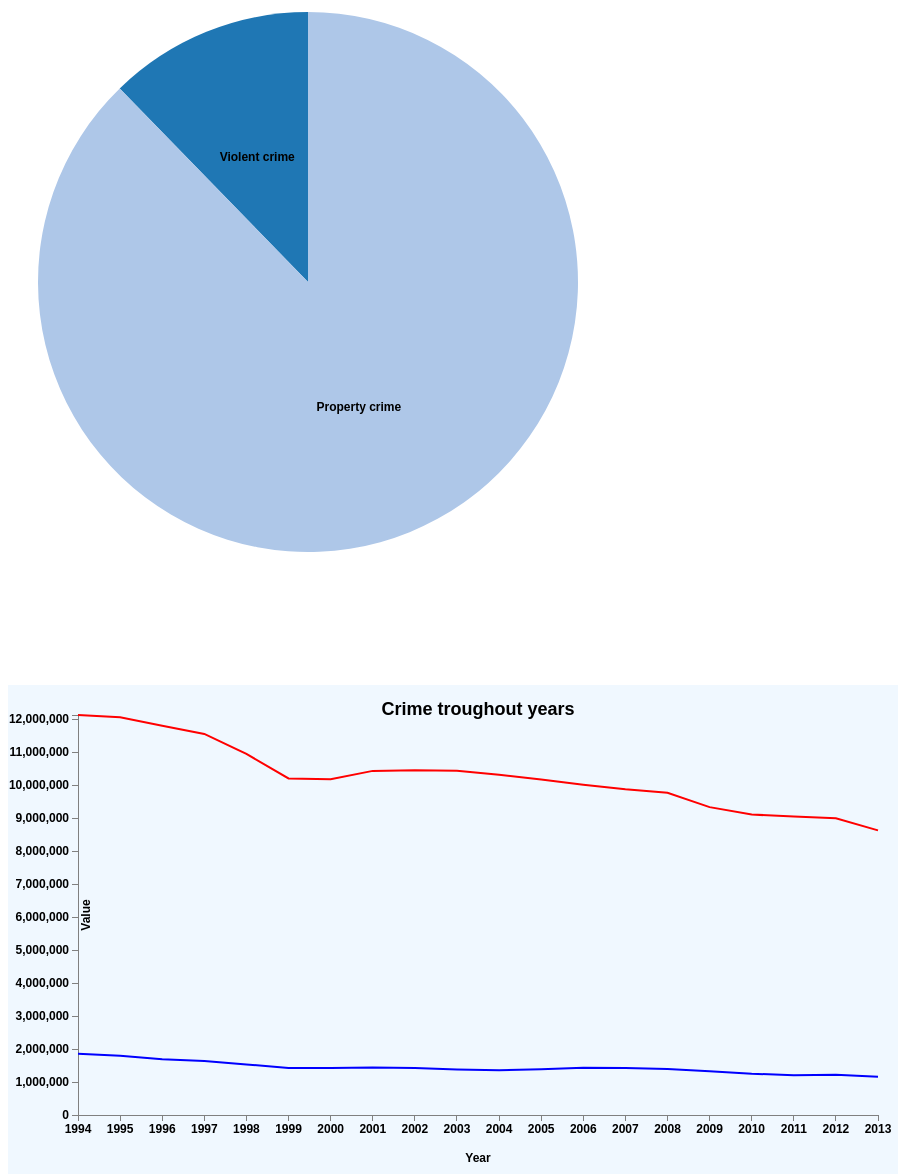
D3 v3 page, settled after 480 driven frames (8 s of simulated time); the page loaded 2 data file(s).


			var width = 800;
			var height = 800;
			var color = d3.scale.category20();
			var outerRadius = 270;
			var innerRadius = 0;
			var legendRectSize = 20;
			var legendSpacing = 4;

			var arc = d3.svg.arc()
			.innerRadius(innerRadius)
			.outerRadius(outerRadius);

		function getJson(filter, type = 0){
			d3.json("crime_data.json", function(data){
				makePieChart(filter, type, data);
			});
		}

		function makePieChart(filter, type, data){
			if (filter == 0){
				d3.selectAll("svg").remove();
			 	d3.select("#tooltip")
			        .style("opacity", 0);

		        d3.selectAll(".desc")
				  	.text(function(d) {
				  		return "Total crime";
				  	});

				var pie = d3.layout.pie()
				    .value(function (d) {
				    return d.total;
				});
				var svg = d3.select("body")
				.append("svg")
				.attr("width", width)
				.attr("height", height);

		  	var g = svg.selectAll(".arc")
			        .data(pie(data[data.length-1].sum))
			        .enter().append("g")
			        .attr("class", "arc")
			        .attr("transform", "translate(" + (width / 2 - 100) + ", " + (height / 2) + ")")
			        .on("click", function(d, i){
			            getJson(i+1);
			        })
			        .on("mouseover", function (d) {
					    d3.select("#tooltip")
					        .style("left", d3.event.pageX + "px")
					        .style("top", d3.event.pageY + "px")
					        .style("opacity", 1)
					        .select("#value")
					        .text(d.data.total);
		        		d3.select("#tooltip")
					        .select("#crimeType")
					        .text(d.data.crime_type);
					})
					    .on("mouseout", function () {
					    // Hide the tooltip
					    d3.select("#tooltip")
					        .style("opacity", 0);
					});

			    g.append("path")
        	.transition().delay(function(d,i) {
						return i * 500; })
					.duration(500)
					.attrTween('d', function(d) {
						var i = d3.interpolate(d.startAngle+0.1, d.endAngle);
						return function(t) {
							d.endAngle = i(t);
							return arc(d)
							}
					})
			        .style("fill", function (d) {
			        return color(d.data.total);
			    });

			    g.append("text")
			        .attr("transform", function (d) {
			        return "translate(" + arc.centroid(d) + ")";
			    })
			        .attr("dy", ".35em")
			        .style("text-anchor", "middle")
			        .text(function (d) {
			        return d.data.crime_type;
			    });

					makeLineChart();
			}

			else if (filter == 1 || filter == 2){
				d3.selectAll("svg").remove();
				d3.select("#tooltip")
			        .style("opacity", 0);

				var pie = d3.layout.pie()
				    .value(function (d) {
				    return d.total;
				});

			    d3.selectAll(".desc")
			  	.text(function(d) {
			  		return data[data.length-1].sum[filter-1].crime_type;
			  	});

				var svg = d3.select("body")
				.append("svg")
				.attr("width", width)
				.attr("height", height);

			  	var g = svg.selectAll(".arc")
			        .data(pie(data[data.length-1].sum[filter-1].subtypes))
			        .enter().append("g")
			        .attr("class", "arc")
			        .attr("transform", "translate(" + (width / 2 - 100) + ", " + (height / 2) + ")")
			        .on("click", function(d, i){
			            getJson(0);
			        })
			        .on("mouseover", function (d) {
					    d3.select("#tooltip")
					        .style("left", d3.event.pageX + "px")
					        .style("top", d3.event.pageY + "px")
					        .style("opacity", 1)
					        .select("#value")
					        .text(d.data.total);
		        		d3.select("#tooltip")
					        .select("#crimeType")
					        .text(d.data.crime_type);
					})
					    .on("mouseout", function () {
					    // Hide the tooltip
					    d3.select("#tooltip")
					        .style("opacity", 0);
					});

			     g.append("path")
		        	.transition().delay(function(d,i) {
						return i * 500; })
					.duration(500)
					.attrTween('d', function(d) {
						var i = d3.interpolate(d.startAngle+0.1, d.endAngle);
						return function(t) {
							d.endAngle = i(t);
							return arc(d)
							}
					})
			        .style("fill", function (d) {
			        return color(d.data.total);
			    });

				var legend = svg.selectAll('.legend')
				  .data(data[data.length-1].sum[filter-1].subtypes)
				  .enter()
				  .append('g')
				  .attr('class', 'legend')
				  .attr('transform', function(d, i) {
				    var height = legendRectSize + legendSpacing;
				    var offset =  height * 3 - 150;
				    var horz = 5 * legendRectSize;
				    var vert = i * height - offset - 70;
				    return 'translate(' + horz + ',' + vert + ')';
				  });

			  	legend.append('rect')
				  .attr('width', legendRectSize)
				  .attr('height', legendRectSize)
				  .style("fill", function (d) {
			        return color(d.total);
			    })
				  .style("stroke", function (d) {
			        return color(d.total);
			    });
			 	legend.append('text')
				  .attr('x', legendRectSize + legendSpacing)
				  .attr('y', legendRectSize - legendSpacing)
				  .text(function(d) {
				  	return d.crime_type;
				  });
			}
			else {
				if (type == 0){
						d3.selectAll("svg").remove();
						d3.select("#tooltip")
					        .style("opacity", 0);

		        d3.selectAll(".desc")
				  	.text(function(d) {
				  		return "Year: " + filter;
				  	});

						var pie = d3.layout.pie()
						    .value(function (d) {
						    return d.total;
						});

						var svg = d3.select("body")
						.append("svg")
						.attr("width", width)
						.attr("height", height);

						for(var key in data[filter-1994]){
						 var object = data[filter-1994][key];
						}

					  	var g = svg.selectAll(".arc")
					        .data(pie(object))
					        .enter().append("g")
					        .attr("class", "arc")
					        .attr("transform", "translate(" + (width / 2) + ", " + (height / 2) + ")")
					        .on("click", function(d, i){
					            getJson(filter, i+1);
					        })
					        .on("mouseover", function (d) {
							    d3.select("#tooltip")
							        .style("left", d3.event.pageX + "px")
							        .style("top", d3.event.pageY + "px")
							        .style("opacity", 1)
							        .select("#value")
							        .text(d.data.total);
				        		d3.select("#tooltip")
							        .select("#crimeType")
							        .text(d.data.crime_type);
							})
							    .on("mouseout", function () {
							    // Hide the tooltip
							    d3.select("#tooltip")
							        .style("opacity", 0);
							});

					    g.append("path")
				        	.transition().delay(function(d,i) {
								return i * 500; })
							.duration(500)
							.attrTween('d', function(d) {
								var i = d3.interpolate(d.startAngle+0.1, d.endAngle);
								return function(t) {
									d.endAngle = i(t);
									return arc(d)
									}
							})
					        .style("fill", function (d) {
					        return color(d.data.total);
					    });

					    g.append("text")
					        .attr("transform", function (d) {
					        return "translate(" + arc.centroid(d) + ")";
					    })
					        .attr("dy", ".35em")
					        .style("text-anchor", "middle")
					        .text(function (d) {
					        return d.data.crime_type;
					    });
				}
				else{
					d3.selectAll("svg").remove();
					d3.select("#tooltip")
				        .style("opacity", 0);

					var pie = d3.layout.pie()
					    .value(function (d) {
					    return d.total;
					});

					for(var key in data[filter-1994]){
					 var object = data[filter-1994][key][type-1].subtypes;
					}
			    d3.selectAll(".desc")
			  	.text(function(d) {
			  		return "Year: " + filter + " " + data[filter-1994][key][type-1].crime_type;
			  	});

					var svg = d3.select("body")
					.append("svg")
					.attr("width", width)
					.attr("height", height);



				  	var g = svg.selectAll(".arc")
				        .data(pie(object))
				        .enter().append("g")
				        .attr("class", "arc")
				        .attr("transform", "translate(" + (width / 2) + ", " + (height / 2) + ")")
				        .on("click", function(d, i){
				            getJson(filter);
				        })
				        .on("mouseover", function (d) {
						    d3.select("#tooltip")
						        .style("left", d3.event.pageX + "px")
						        .style("top", d3.event.pageY + "px")
						        .style("opacity", 1)
						        .select("#value")
						        .text(d.data.total);
			        		d3.select("#tooltip")
						        .select("#crimeType")
						        .text(d.data.crime_type);
						})
						    .on("mouseout", function () {
						    // Hide the tooltip
						    d3.select("#tooltip")
						        .style("opacity", 0);
						});

				     g.append("path")
			        	.transition().delay(function(d,i) {
							return i * 500; })
						.duration(500)
						.attrTween('d', function(d) {
							var i = d3.interpolate(d.startAngle+0.1, d.endAngle);
							return function(t) {
								d.endAngle = i(t);
								return arc(d)
								}
						})
				        .style("fill", function (d) {
				        return color(d.data.total);
				    });

					var legend = svg.selectAll('.legend')
					  .data(object)
					  .enter()
					  .append('g')
					  .attr('class', 'legend')
					  .attr('transform', function(d, i) {
					    var height = legendRectSize + legendSpacing;
					    var offset =  height * 3 - 150;
					    var horz = 5 * legendRectSize;
					    var vert = i * height - offset - 70;
					    return 'translate(' + horz + ',' + vert + ')';
					  });

				  	legend.append('rect')
					  .attr('width', legendRectSize)
					  .attr('height', legendRectSize)
					  .style("fill", function (d) {
				        return color(d.total);
				    })
					  .style("stroke", function (d) {
				        return color(d.total);
				    });
				 	legend.append('text')
					  .attr('x', legendRectSize + legendSpacing)
					  .attr('y', legendRectSize - legendSpacing)
					  .text(function(d) {
					  	return d.crime_type;
					  });

				}
			}
		}

		function makeLineChart()
		{
			d3.json("crime_data_linechart.json", function(data){
			var margin = {top: 30, bottom: 70, left:70, right: 20};
			var barPadding = 4;
			var height = 400;
			var barWidth = width / data.length - barPadding;

			var svg = d3.select("body")
				.append("svg")
				.attr("width", width + margin.left + margin.right)
				.attr("height", height + margin.bottom + margin.top)
				.style("background-color", "AliceBlue ")
				.append("g")
				.attr("transform", "translate(" + margin.left + "," + margin.top +")");

			var x = d3.scale.ordinal()
				.domain( d3.range(1994,2014))
				.rangePoints([0, width]);
			var y = d3.scale.linear()
				.domain([0, 12131873])
				.range([height, 0]);

			var xAxis = d3.svg.axis()
				.scale(x)
				.orient("bottom");
			var yAxis = d3.svg.axis()
				.scale(y)
				.orient("left")
				.ticks(10);

			svg.append("g")
				.attr("class", "x axis")
				.attr("transform", "translate(0," + height + ")")
				.call(xAxis);
			svg.append("text")
				.attr("x", (width / 2))
				.attr("y", (height + (margin.bottom / 2)))
				.attr("dy", "1em")
				.style("text-anchor", "middle")
				.text("Year");
			svg.append("g")
				.attr("class", "y axis")
				.call(yAxis);
			svg.append("text")
				.attr("transform", "rotate(-90)")
				.attr("x",0 - (height / 2))
				.attr("y", 0 )
				.attr("dy", "1em")
				.style("text-anchor", "middle")
				.text("Value");
			svg.append("text")
				.attr("x", (width / 2))
				.attr("y", 0)
				.style("text-anchor", "middle")
				.style("font-size", "1.5em")
				.text("Crime troughout years");

			var valueline = d3.svg.line()
				.interpolate("linear")
				.x(function(d, i) { return x(i+1994); })
				.y(function(d) { return y(d); });

			var linechart = svg.append("path")
				.attr("class", "line")
				.attr("d", valueline(data[0].Violent_crime))
				.style("stroke", "blue")
				.style("stroke-width", 2);
			var linechart2 = svg.append("path")
				.attr("class", "line")
				.attr("d", valueline(data[1].Property_crime))
				.style("stroke", "red")
				.style("stroke-width", 2);

			var focus = svg.append("g")
			      .attr("class", "focus")
			      .style("display", "none");

	    focus.append("circle")
	      .attr("r", 4.5);

	    focus.append("text")
	      .attr("x", 9)
	      .attr("dy", ".35em")
	      .style('');

			var focus2 = svg.append("g")
			      .attr("class", "focus2")
			      .style("display", "none");

		    focus2.append("circle")
		      .attr("r", 4.5);

		    focus2.append("text")
		      .attr("x", 9)
		      .attr("dy", ".35em")
		      .style('')

			svg.append("rect")
      .attr("class", "overlay")
      .attr("width", width)
			.attr("height", height)
			.attr("fill", "none")
      .attr("pointer-events", "all")
      .on("mouseover", function() {
				focus.style("display", null);
        focus2.style("display", null);
      })
      .on("mouseout", function() {
				focus.style("display", "none");
        focus2.style("display", "none");
      })
      .on("mousemove", mousemove);

    var tickPos = x.range();
    function mousemove(d){
      var m = d3.mouse(this),
          lowDiff = 1e99,
          xI = null;
      for (var i = 0; i < tickPos.length; i++){
        var diff = Math.abs(m[0] - tickPos[i]);
        if (diff < lowDiff){
          lowDiff = diff;
          xI = i;
        }
      }
      focus.select('text')
        .text(data[0].Violent_crime[xI])
				.attr("transform","translate(-30,-20)");
      	focus.attr("transform","translate(" + tickPos[xI] + "," + y(data[0].Violent_crime[xI]) + ")");

			focus2.select('text')
        .text(data[1].Property_crime[xI])
				.attr("transform","translate(-30,-20)");
      	focus2.attr("transform","translate(" + tickPos[xI] + "," + y(data[1].Property_crime[xI]) + ")");
  		}
			});
		}
		function filterByYear(evt, year) {
				// Get all elements with class="tablinks" and remove the class "active"
				tablinks = document.getElementsByClassName("tablinks");
				for (i = 0; i < tablinks.length; i++) {
					tablinks[i].className = tablinks[i].className.replace(" active", "");
				}
				if(year != 0){
					getJson(year);
					evt.currentTarget.className += " active";
					}
				else{
					getJson(0);
				}
			}
			getJson(0);
		

### data: crime_data.json
[
 {
  "year1994": [
   {
    "crime_type": "Violent crime",
    "total": 1857670,
    "subtypes": "[... 4 items]"
   },
   {
    "crime_type": "Property crime",
    "total": 12131873,
    "subtypes": "[... 3 items]"
   }
  ]
 },
 {
  "year1995": [
   {
    "crime_type": "Violent crime",
    "total": 1798792,
    "subtypes": "[... 4 items]"
   },
   {
    "crime_type": "Property crime",
    "total": 12063935,
    "subtypes": "[... 3 items]"
   }
  ]
 },
 {
  "year1996": [
   {
    "crime_type": "Violent crime",
    "total": 1688540,
    "subtypes": "[... 4 items]"
   },
   {
    "crime_type": "Property crime",
    "total": 11805323,
    "subtypes": "[... 3 items]"
   }
  ]
 },
 {
  "year1997": [
   {
    "crime_type": "Violent crime",
    "total": 1636096,
    "subtypes": "[... 4 items]"
   },
   {
    "crime_type": "Property crime",
    "total": 11558475,
    "subtypes": "[... 3 items]"
   }
  ]
 },
 {
  "year1998": [
   {
    "crime_type": "Violent crime",
    "total": 1533887,
    "subtypes": "[... 4 items]"
   },
   {
    "crime_type": "Property crime",
    "total": 10951827,
    "subtypes": "[... 3 items]"
   }
  ]
 },
 {
  "year1999": [
   {
    "crime_type": "Violent crime",
    "total": 1426044,
    "subtypes": "[... 4 items]"
   },
   {
    "crime_type": "Property crime",
    "total": 10208334,
    "subtypes": "[... 3 items]"
   }
  ]
 },
 {
  "year2000": [
   {
    "crime_type": "Violent crime",
    "total": 1425486,
    "subtypes": "[... 4 items]"
   },
   {
    "crime_type": "Property crime",
    "total": 10182584,
    "subtypes": "[... 3 items]"
   }
  ]
 },
 {
  "year2001": [
   {
    "crime_type": "Violent crime",
    "total": 1439480,
    "subtypes": "[... 4 items]"
   },
   {
    "crime_type": "Property crime",
    "total": 10437189,
    "subtypes": "[... 3 items]"
   }
  ]
 },
 "... 13 more items"
]

### data: crime_data_linechart.json
[
 {
  "Violent_crime": [
   1857670,
   1798792,
   1688540,
   1636096,
   1533887,
   1426044,
   1425486,
   1439480,
   "... 12 more items"
  ]
 },
 {
  "Property_crime": [
   12131873,
   12063935,
   11805323,
   11558475,
   10951827,
   10208334,
   10182584,
   10437189,
   "... 12 more items"
  ]
 }
]